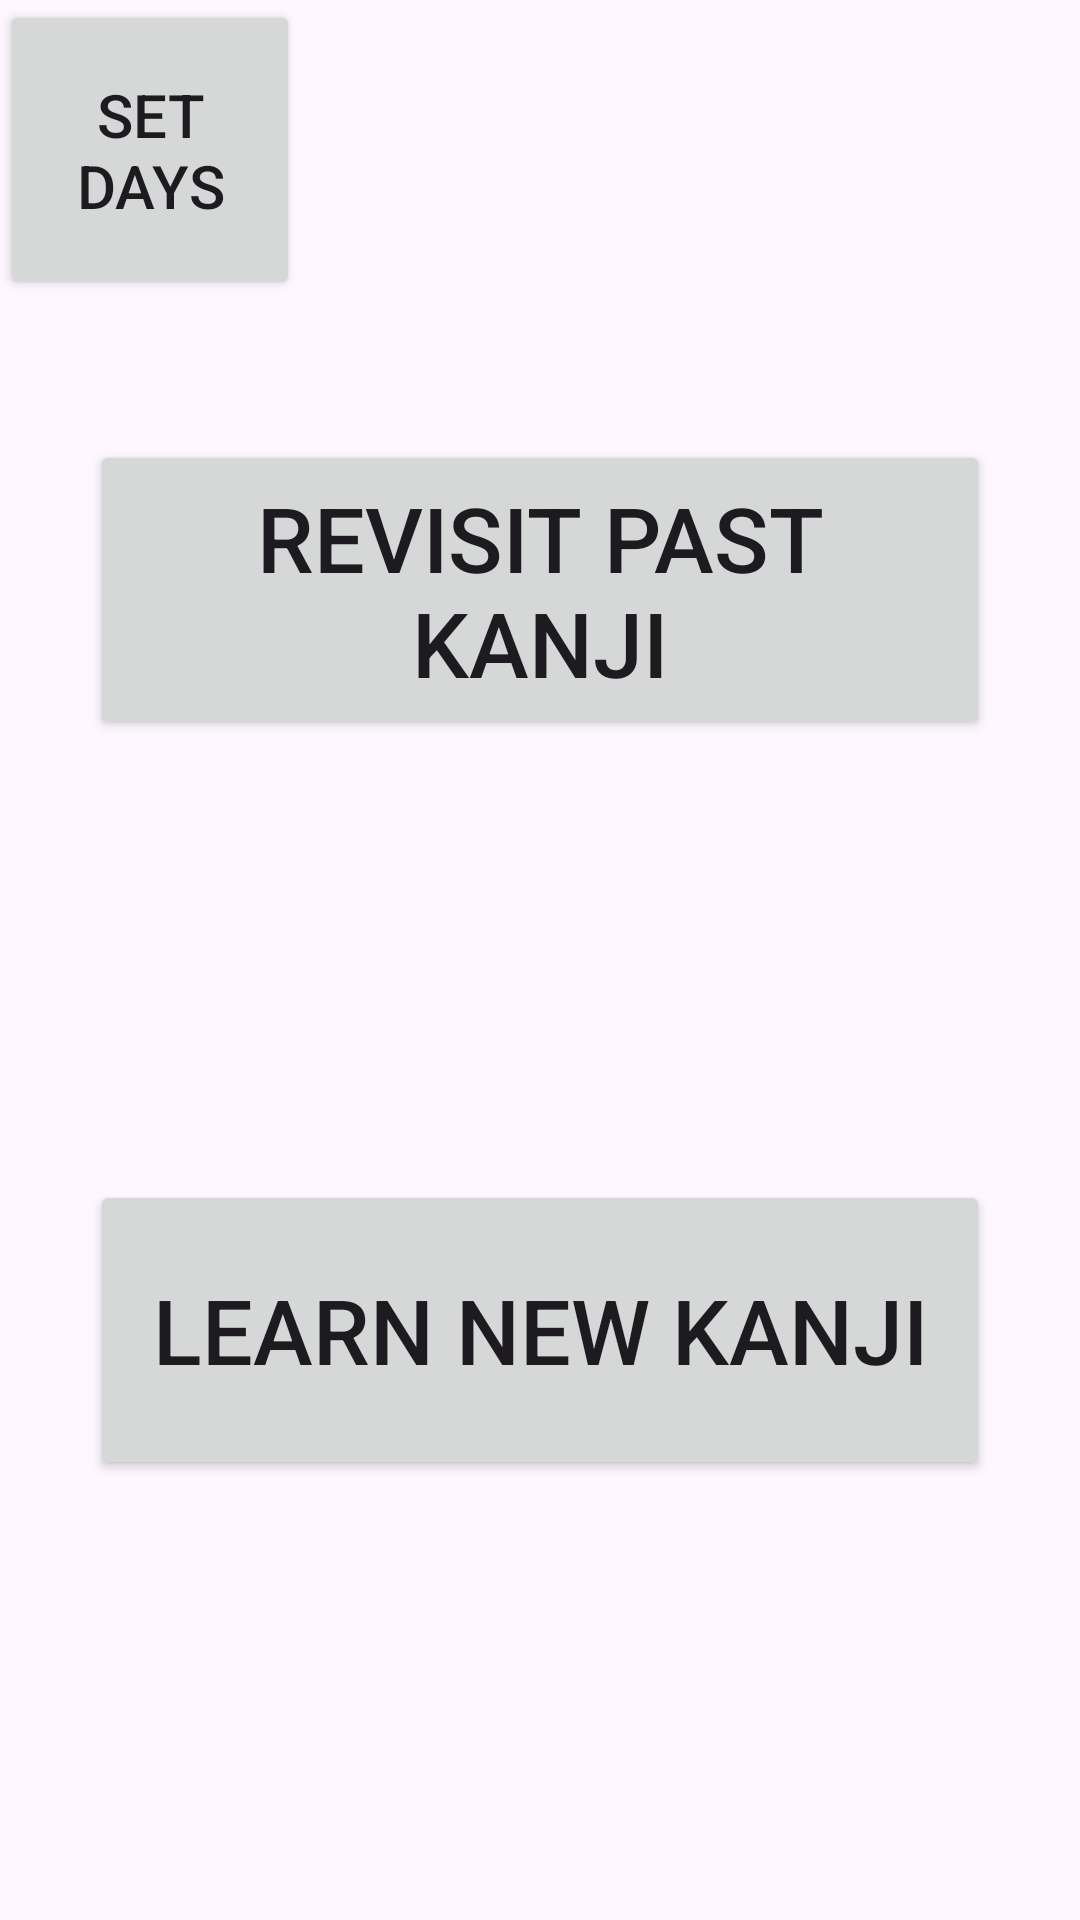

Produce the Android XML layout that renders to this screen, including the resource entries it uses.
<!-- AndroidManifest.xml: activity theme Theme.KanjiLearner -->
<!-- res/layout/activity_main.xml -->
<?xml version="1.0" encoding="utf-8"?>
<androidx.constraintlayout.widget.ConstraintLayout
        xmlns:android="http://schemas.android.com/apk/res/android"
        xmlns:app="http://schemas.android.com/apk/res-auto"
        xmlns:tools="http://schemas.android.com/tools"
        android:layout_width="match_parent"
        android:layout_height="match_parent"
        android:fitsSystemWindows="true"
        tools:context=".MainActivity"
        android:id="@+id/coordinatorLayout">

    <Button
            android:id="@+id/set_button"
            android:text="@string/set_days"
            android:layout_width="100dp"
            android:layout_height="100dp"
            android:textSize="20sp"
            app:layout_constraintStart_toStartOf="parent"
            app:layout_constraintTop_toTopOf="parent"
    />

    <Button
            android:id="@+id/revisit_button"
            android:text="@string/revisit_button"
            android:layout_width="300dp"
            android:layout_height="100dp"
            android:textSize="30sp"
            app:layout_constraintStart_toStartOf="parent"
            app:layout_constraintEnd_toEndOf="parent"
            app:layout_constraintTop_toTopOf="parent"
            app:layout_constraintBottom_toTopOf="@id/learn_button"
    />

    <Button
            android:id="@+id/learn_button"
            android:text="@string/learn_button"
            android:layout_width="300dp"
            android:layout_height="100dp"
            android:textSize="30sp"
            app:layout_constraintStart_toStartOf="parent"
            app:layout_constraintEnd_toEndOf="parent"
            app:layout_constraintTop_toBottomOf="@id/revisit_button"
            app:layout_constraintBottom_toBottomOf="parent"
    />


</androidx.constraintlayout.widget.ConstraintLayout>
<!-- resources referenced by this layout -->
<resources>
  <string name="learn_button">Learn New Kanji</string>
  <string name="revisit_button">Revisit Past Kanji</string>
  <string name="set_days">Set\nDays</string>
  <style name="Theme.KanjiLearner" parent="Base.Theme.KanjiLearner" />
  <style name="Base.Theme.KanjiLearner" parent="Theme.Material3.DayNight.NoActionBar">
          
          
      </style>
</resources>
